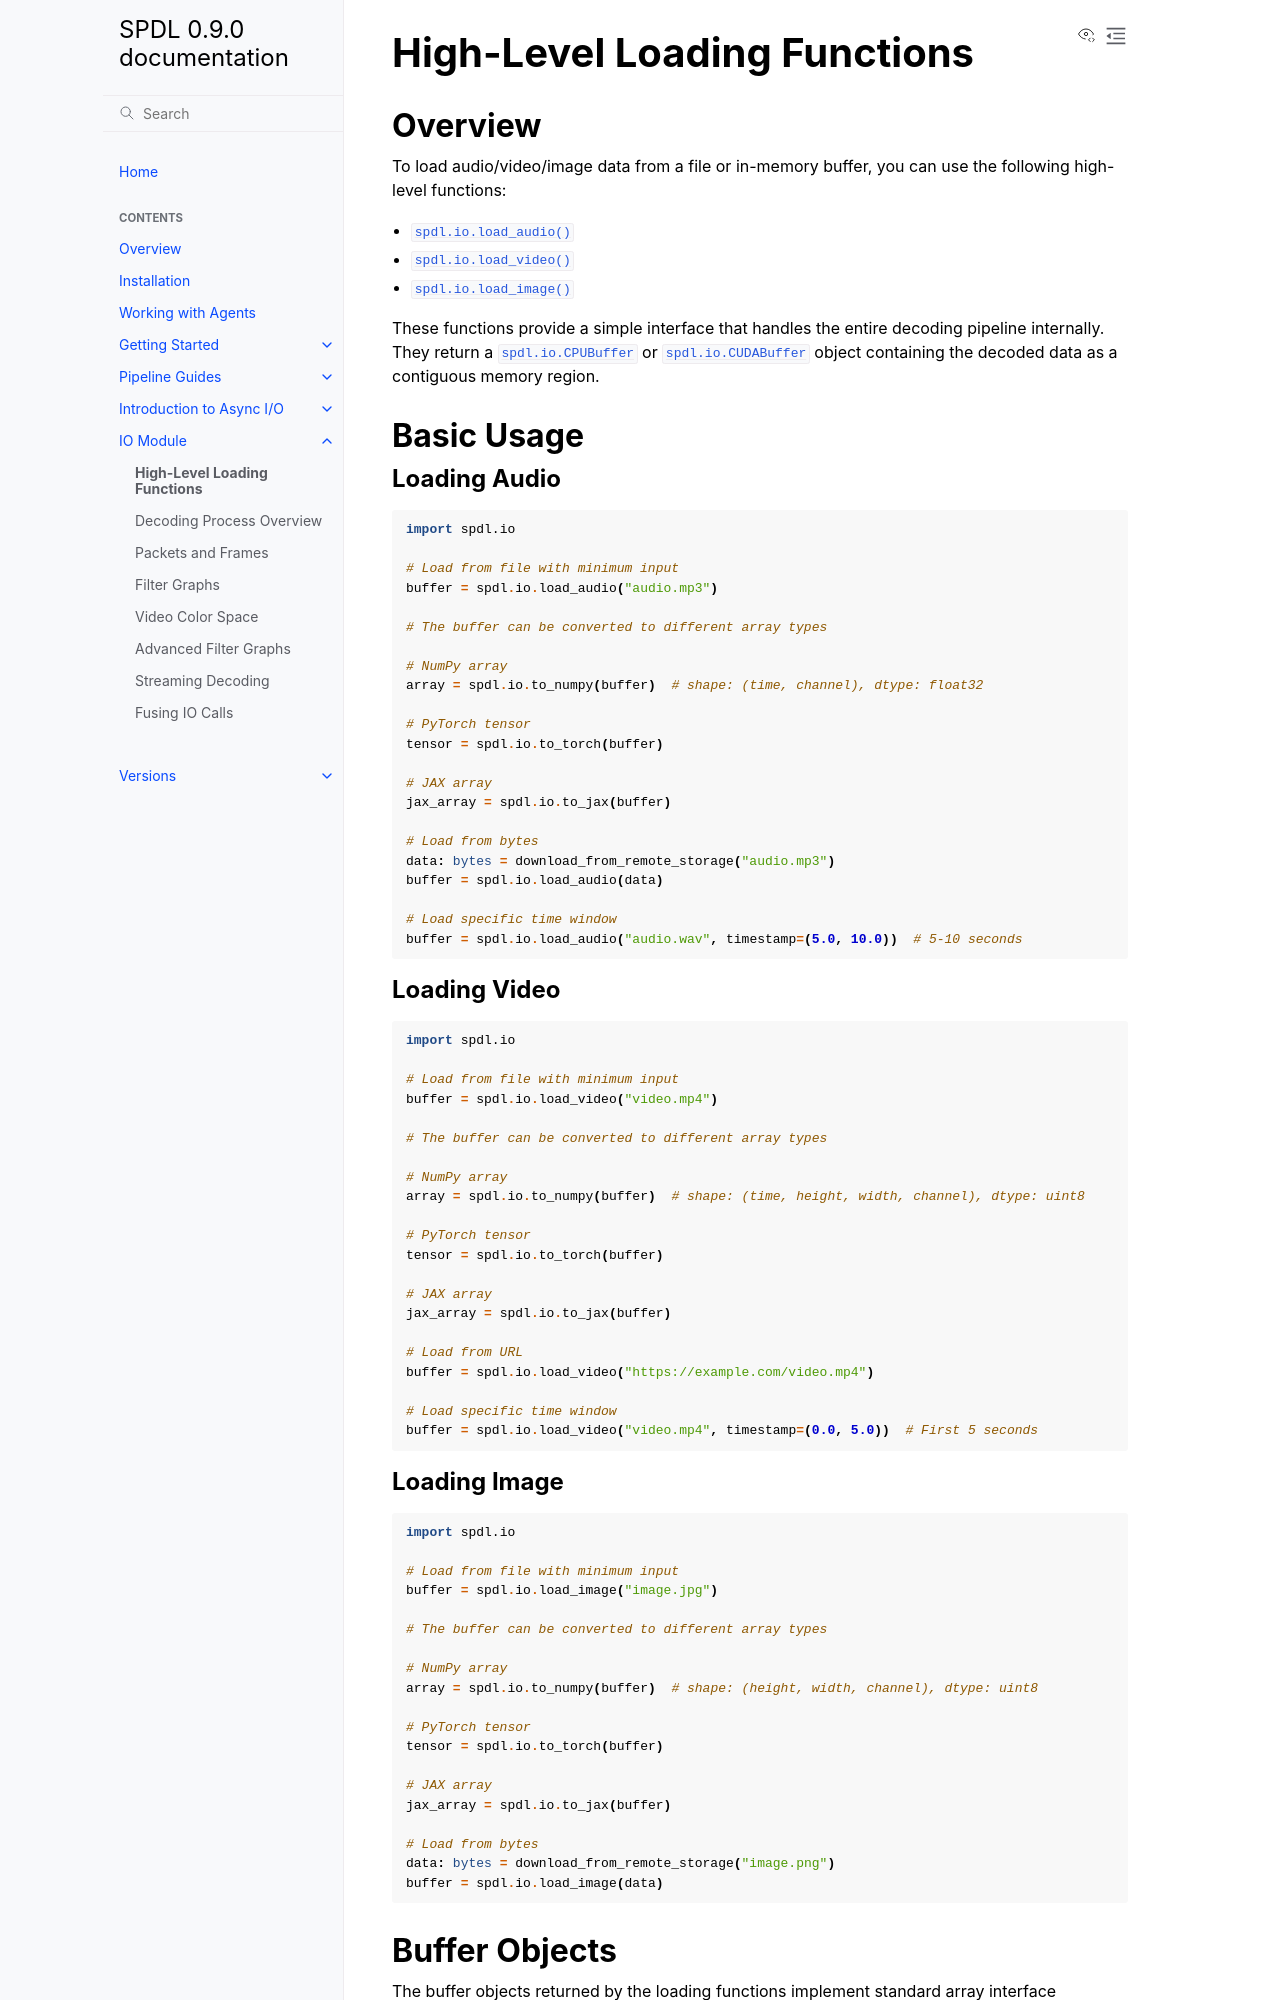

repository: facebookresearch/spdl · page: main/io/basic.html · generator: sphinx

High-Level Loading Functions
=============================

Overview
--------

To load audio/video/image data from a file or in-memory buffer, you can use the following high-level functions:

- :py:func:`spdl.io.load_audio`
- :py:func:`spdl.io.load_video`
- :py:func:`spdl.io.load_image`

These functions provide a simple interface that handles the entire decoding pipeline internally.
They return a :py:class:`spdl.io.CPUBuffer` or :py:class:`spdl.io.CUDABuffer` object containing the decoded data as a contiguous memory region.

Basic Usage
-----------

Loading Audio
~~~~~~~~~~~~~

.. code-block:: python

   import spdl.io

   # Load from file with minimum input
   buffer = spdl.io.load_audio("audio.mp3")

   # The buffer can be converted to different array types

   # NumPy array
   array = spdl.io.to_numpy(buffer)  # shape: (time, channel), dtype: float32

   # PyTorch tensor
   tensor = spdl.io.to_torch(buffer)

   # JAX array
   jax_array = spdl.io.to_jax(buffer)

   # Load from bytes
   data: bytes = download_from_remote_storage("audio.mp3")
   buffer = spdl.io.load_audio(data)

   # Load specific time window
   buffer = spdl.io.load_audio("audio.wav", timestamp=(5.0, 10.0))  # 5-10 seconds

Loading Video
~~~~~~~~~~~~~

.. code-block:: python

   import spdl.io

   # Load from file with minimum input
   buffer = spdl.io.load_video("video.mp4")

   # The buffer can be converted to different array types

   # NumPy array
   array = spdl.io.to_numpy(buffer)  # shape: (time, height, width, channel), dtype: uint8

   # PyTorch tensor
   tensor = spdl.io.to_torch(buffer)

   # JAX array
   jax_array = spdl.io.to_jax(buffer)

   # Load from URL
   buffer = spdl.io.load_video("https://example.com/video.mp4")

   # Load specific time window
   buffer = spdl.io.load_video("video.mp4", timestamp=(0.0, 5.0))  # First 5 seconds

Loading Image
~~~~~~~~~~~~~

.. code-block:: python

   import spdl.io

   # Load from file with minimum input
   buffer = spdl.io.load_image("image.jpg")

   # The buffer can be converted to different array types

   # NumPy array
   array = spdl.io.to_numpy(buffer)  # shape: (height, width, channel), dtype: uint8

   # PyTorch tensor
   tensor = spdl.io.to_torch(buffer)

   # JAX array
   jax_array = spdl.io.to_jax(buffer)

   # Load from bytes
   data: bytes = download_from_remote_storage("image.png")
   buffer = spdl.io.load_image(data)
